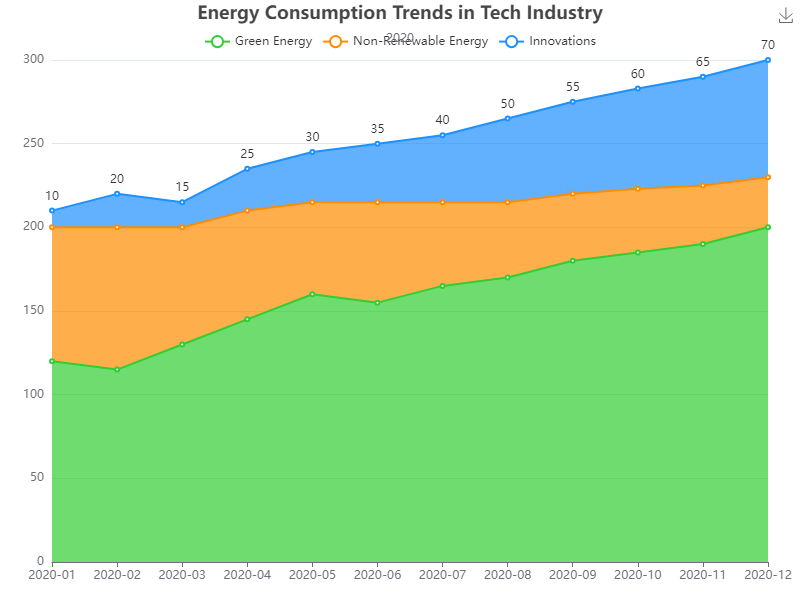

The table this chart was drawn from, first rows:
date, Green Energy, Non-Renewable Energy, Innovations
2020-01, 120, 80, 10
2020-02, 115, 85, 20
2020-03, 130, 70, 15
2020-04, 145, 65, 25
2020-05, 160, 55, 30
2020-06, 155, 60, 35
2020-07, 165, 50, 40
2020-08, 170, 45, 50
2020-09, 180, 40, 55
2020-10, 185, 38, 60
2020-11, 190, 35, 65
2020-12, 200, 30, 70
